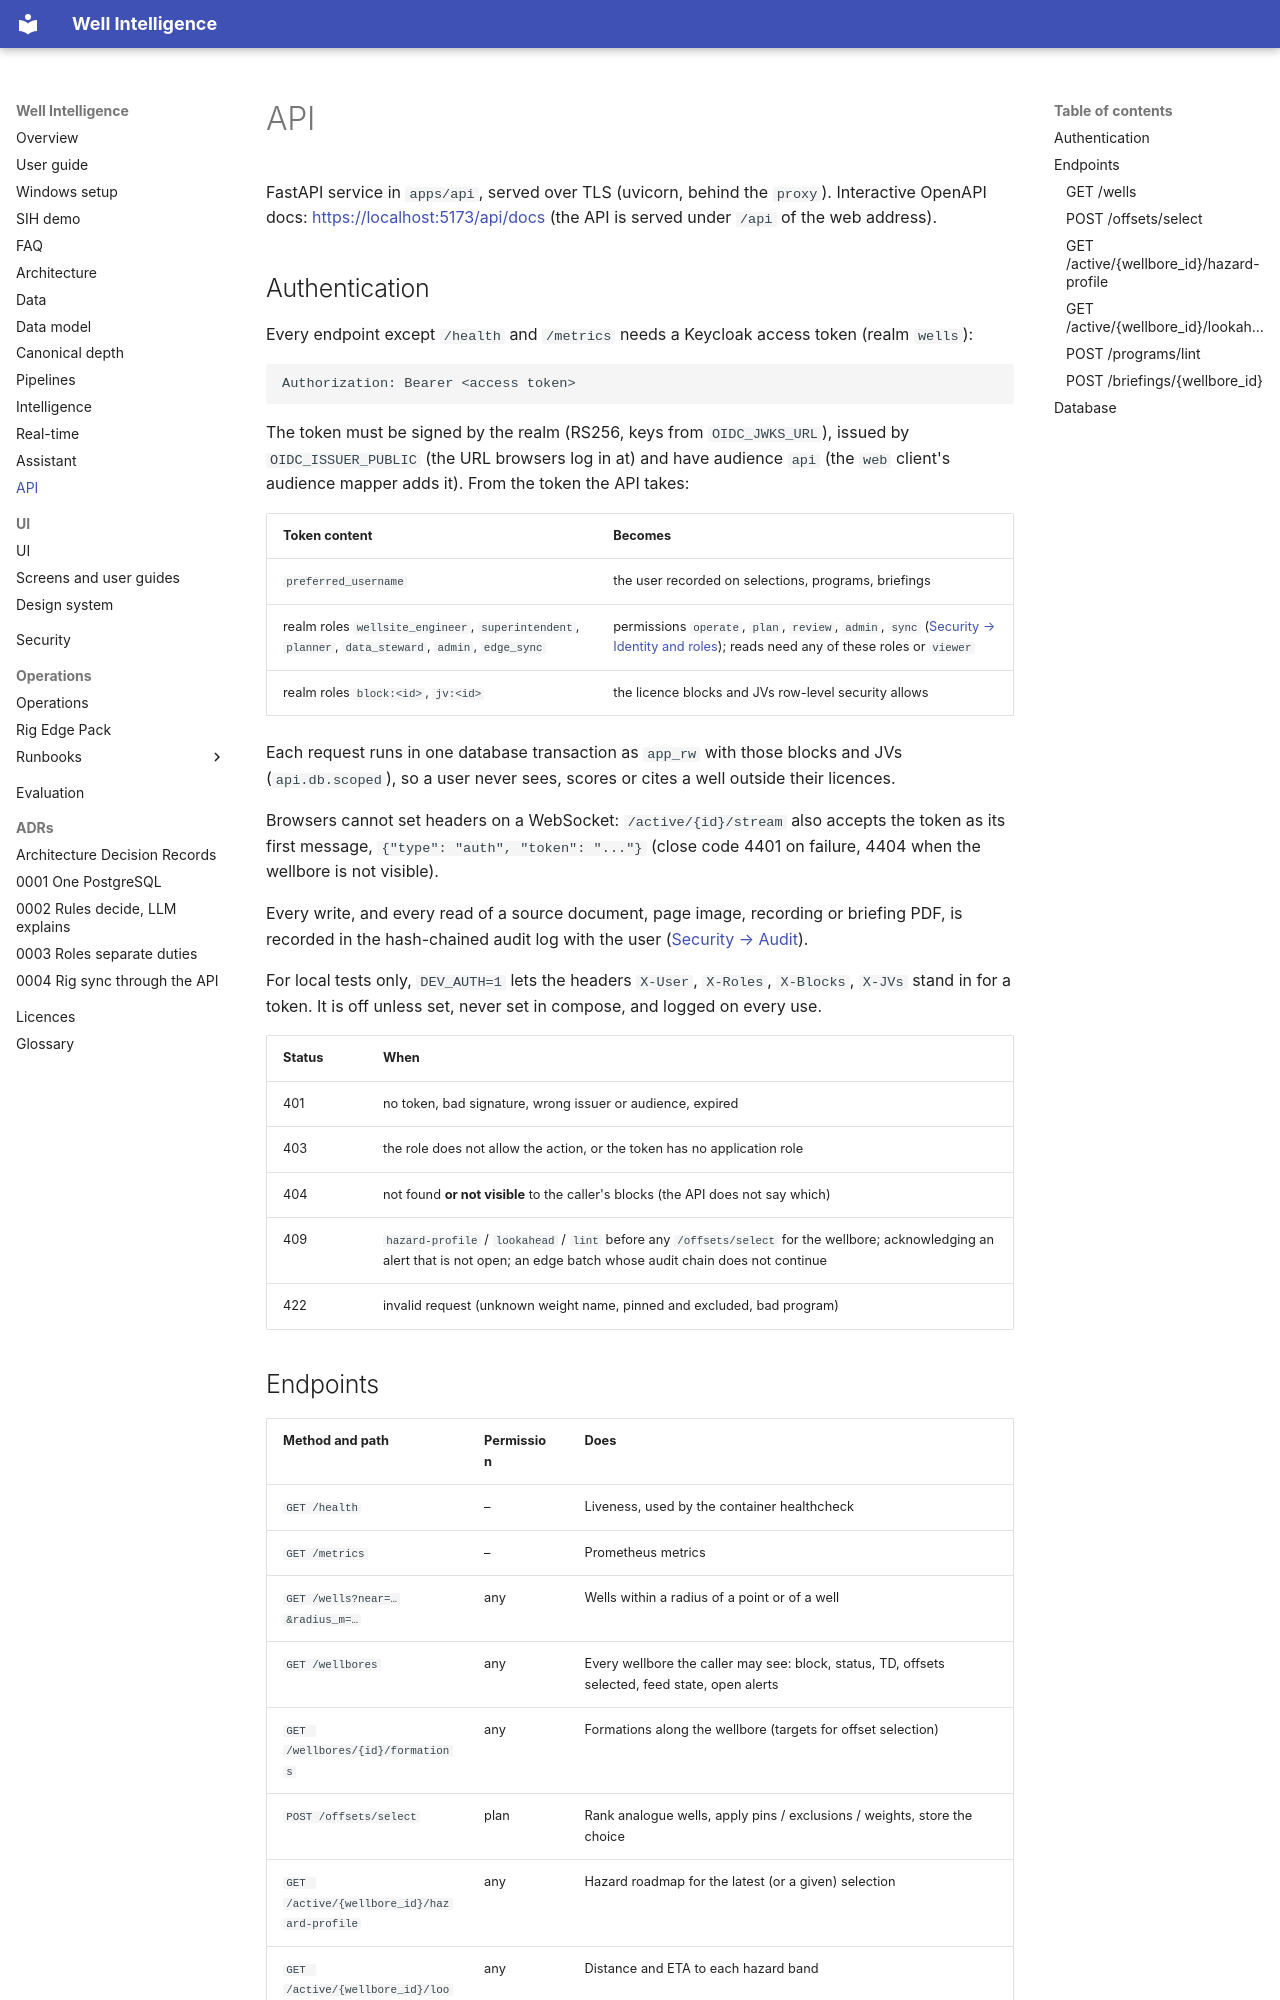

repository: mak3012/SIH_2026 · page: api/index.html · generator: mkdocs

# API

FastAPI service in `apps/api`, served over TLS (uvicorn, behind the `proxy`). Interactive OpenAPI
docs: <https://localhost:5173/api/docs> (the API is served
under `/api` of the web address).

## Authentication

Every endpoint except `/health` and `/metrics` needs a Keycloak access token (realm `wells`):

```
Authorization: Bearer <access token>
```

The token must be signed by the realm (RS256, keys from `OIDC_JWKS_URL`), issued by
`OIDC_ISSUER_PUBLIC` (the URL browsers log in at) and have audience `api` (the `web` client's
audience mapper adds it). From the token the API takes:

| Token content | Becomes |
|---|---|
| `preferred_username` | the user recorded on selections, programs, briefings |
| realm roles `wellsite_engineer`, `superintendent`, `planner`, `data_steward`, `admin`, `edge_sync` | permissions `operate`, `plan`, `review`, `admin`, `sync` ([Security → Identity and roles](security.md#identity-and-roles)); reads need any of these roles or `viewer` |
| realm roles `block:<id>`, `jv:<id>` | the licence blocks and JVs row-level security allows |

Each request runs in one database transaction as `app_rw` with those blocks and JVs
(`api.db.scoped`), so a user never sees, scores or cites a well outside their licences.

Browsers cannot set headers on a WebSocket: `/active/{id}/stream` also accepts the token as
its first message, `{"type": "auth", "token": "..."}` (close code 4401 on failure, 4404 when
the wellbore is not visible).

Every write, and every read of a source document, page image, recording or briefing PDF, is
recorded in the hash-chained audit log with the user ([Security → Audit](security.md#audit)).

For local tests only, `DEV_AUTH=1` lets the headers `X-User`, `X-Roles`, `X-Blocks`, `X-JVs`
stand in for a token. It is off unless set, never set in compose, and logged on every use.

| Status | When |
|---|---|
| 401 | no token, bad signature, wrong issuer or audience, expired |
| 403 | the role does not allow the action, or the token has no application role |
| 404 | not found **or not visible** to the caller's blocks (the API does not say which) |
| 409 | `hazard-profile` / `lookahead` / `lint` before any `/offsets/select` for the wellbore; acknowledging an alert that is not open; an edge batch whose audit chain does not continue |
| 422 | invalid request (unknown weight name, pinned and excluded, bad program) |
